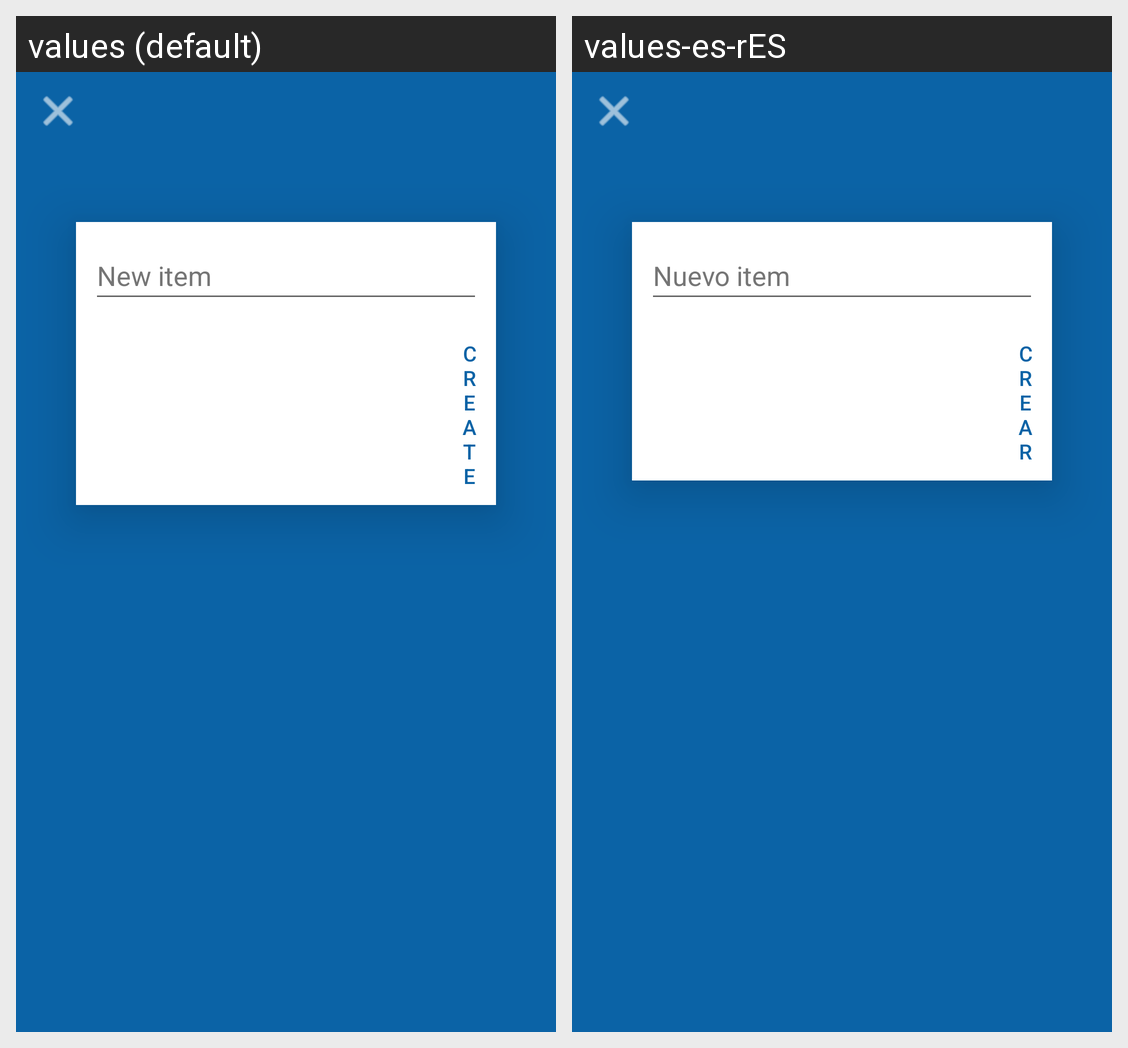

Locale-by-locale string values for the Android screen shown in this grid:
Android screen res/layout/activity_add_item.xml rendered under 2 locales, left to right: values (default), values-es-rES. Device: Nexus 5 (rendered at 1080×1920; each locale shown at half size, 540×960, under a caption strip naming it); theme Theme.Listation.
Strings drawn on this screen, with the default value and each locale's value (text and hints the layout hard-codes, and strings that could not be matched under every locale, appear in the picture but are not listed):

input_new_item_hint
  values: New item
  values-es-rES: Nuevo item

btn_create
  values: Create
  values-es-rES: Crear
